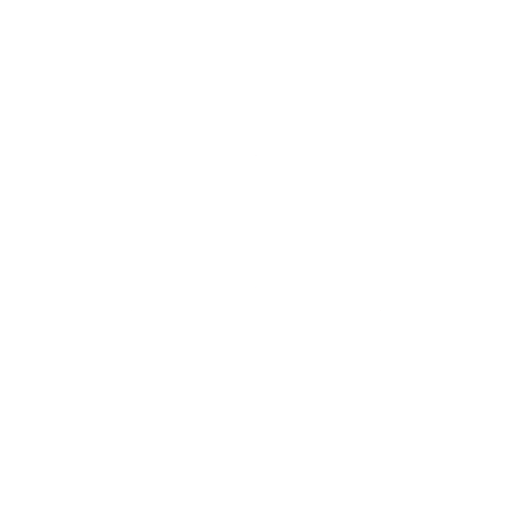
t = 0.00 s
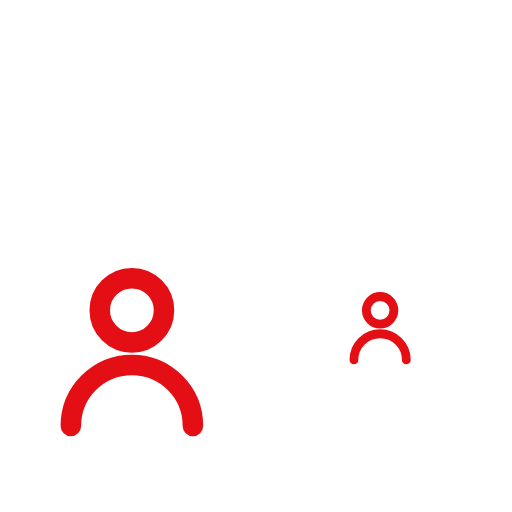
t = 0.32 s
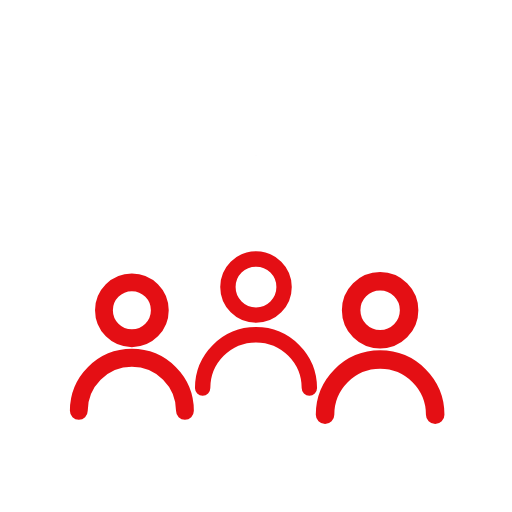
t = 0.60 s
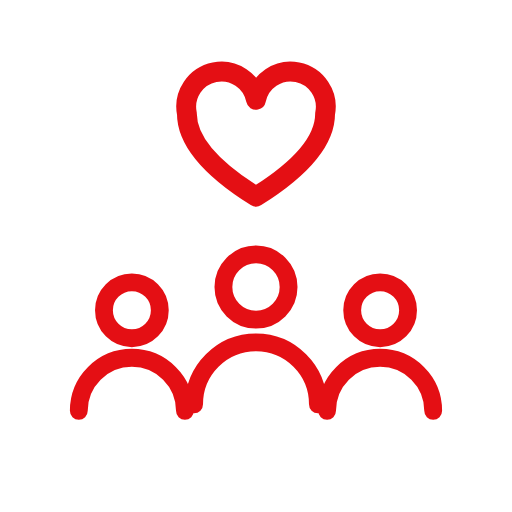
t = 0.91 s
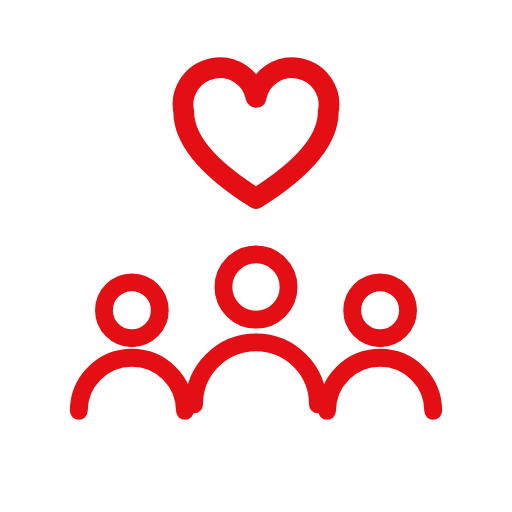
t = 1.19 s
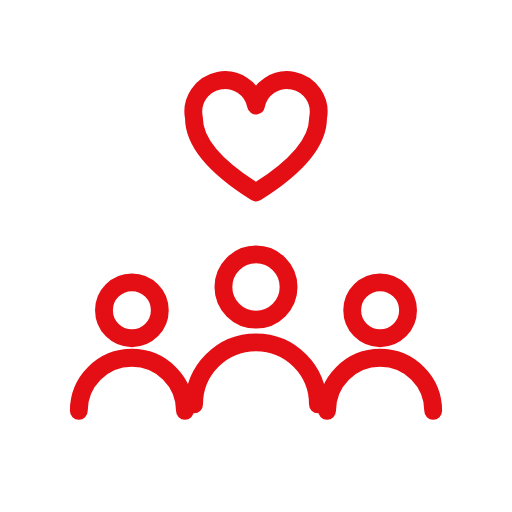
t = 1.50 s

The animated SVG that drew these frames (rendered in a browser with its animation timeline set to each time). Animation: 5 SMIL elements (animateTransform=5); one cycle of 1.50 s.

<svg xmlns="http://www.w3.org/2000/svg" viewBox="27 27 66 66" width="120" height="120">
<defs><linearGradient id="g" gradientUnits="userSpaceOnUse" x1="31" y1="56.7" x2="89" y2="63.300000000000004"><stop offset="0" stop-color="#e40f14"/><stop offset="1" stop-color="#45258d"/></linearGradient></defs>

<g fill="none" stroke="url(#g)" stroke-width="2.3" stroke-linecap="round" stroke-linejoin="round" transform="translate(60 60) scale(1) translate(-60 -59)">

<g transform="translate(44 66)"><g transform="scale(0.001)"><animateTransform attributeName="transform" type="scale" values="0.001;0.001;1.15;1;1" keyTimes="0;0;0.21;0.3;1" dur="1.5s" fill="freeze"/><path d="M3.6 0a3.6 3.6 0 1 1-7.2 0a3.6 3.6 0 1 1 7.2 0M-6.84 12.96a6.84 6.84 0 0 1 13.68 0"/></g></g><g transform="translate(76 66)"><g transform="scale(0.001)"><animateTransform attributeName="transform" type="scale" values="0.001;0.001;1.15;1;1" keyTimes="0;0.12;0.33;0.42;1" dur="1.5s" fill="freeze"/><path d="M3.6 0a3.6 3.6 0 1 1-7.2 0a3.6 3.6 0 1 1 7.2 0M-6.84 12.96a6.84 6.84 0 0 1 13.68 0"/></g></g><g transform="translate(60 63)"><g transform="scale(0.001)"><animateTransform attributeName="transform" type="scale" values="0.001;0.001;1.15;1;1" keyTimes="0;0.24;0.45;0.54;1" dur="1.5s" fill="freeze"/><path d="M4.2 0a4.2 4.2 0 1 1-8.4 0a4.2 4.2 0 1 1 8.4 0M-7.98 15.12a7.98 7.98 0 0 1 15.96 0"/></g></g>
<g transform="translate(60 46)"><g transform="scale(0.001)"><animateTransform attributeName="transform" type="scale" values="0.001;0.001;1.15;1;1" keyTimes="0;0.45;0.59;0.65;1" dur="1.5s" fill="freeze"/><g><animateTransform attributeName="transform" type="scale" values="1;1;1.22;1;1.12;1;1" keyTimes="0;0.7;0.775;0.85;0.925;1;1" dur="1.5s" fill="freeze"/><path transform="scale(0.8)" stroke-width="2.875" d="M0 6c-8-5-10-9-10-12a5 5 0 0 1 10-2a5 5 0 0 1 10 2c0 3-2 7-10 12z"/></g></g></g>
</g></svg>
